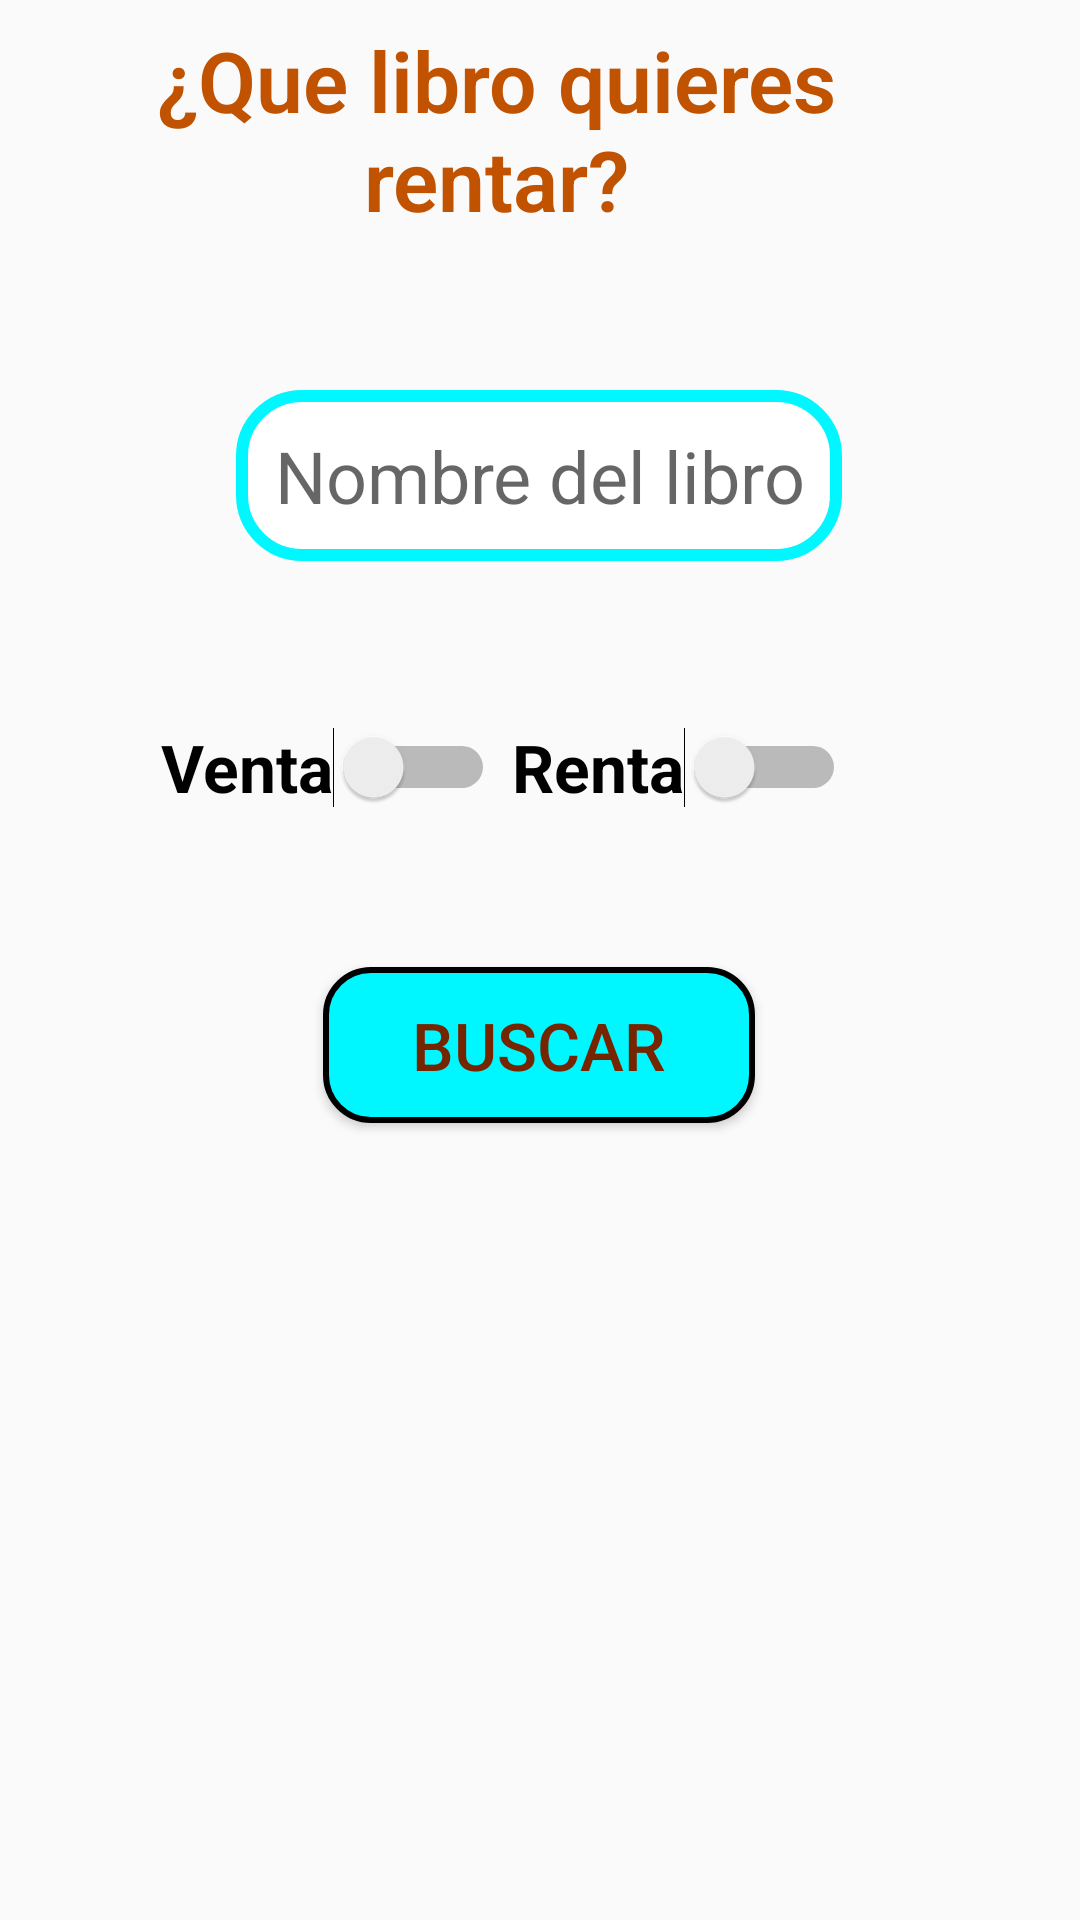

Write the Android layout XML for this screen, with the resource values it uses.
<!-- AndroidManifest.xml: application theme Theme.ProyectoFinal -->
<!-- res/layout/fragment_slideshow.xml -->
<?xml version="1.0" encoding="utf-8"?>
<androidx.constraintlayout.widget.ConstraintLayout xmlns:android="http://schemas.android.com/apk/res/android"
    xmlns:app="http://schemas.android.com/apk/res-auto"
    xmlns:tools="http://schemas.android.com/tools"
    android:layout_width="match_parent"
    android:layout_height="match_parent"
    tools:context=".ui.slideshow.SlideshowFragment">

    <TextView
        android:id="@+id/textView8"
        style="@style/CustomTextStyle"
        android:layout_width="331dp"
        android:layout_height="88dp"
        android:text="@string/tituloLLenar"
        android:textAlignment="center"
        android:textStyle="bold"
        tools:layout_editor_absoluteX="35dp"
        tools:layout_editor_absoluteY="16dp" />

    <EditText
        android:id="@+id/edtNomLibroBuscar"
        style="@style/CustomEditTextStyle"
        android:layout_width="202dp"
        android:layout_height="57dp"
        android:layout_marginStart="104dp"
        android:layout_marginTop="42dp"
        android:layout_marginEnd="105dp"
        android:ems="10"
        android:hint="@string/nomLibro"
        android:inputType="text"
        android:textAlignment="center"
        app:layout_constraintEnd_toEndOf="parent"
        app:layout_constraintStart_toStartOf="parent"
        app:layout_constraintTop_toBottomOf="@+id/textView8" />

    <Switch
        android:id="@+id/swVenta"
        android:layout_width="wrap_content"
        android:layout_height="wrap_content"
        android:layout_marginStart="86dp"
        android:layout_marginTop="54dp"
        android:layout_marginEnd="38dp"
        android:text="@string/venta"
        android:textSize="22sp"
        android:textStyle="bold"
        app:layout_constraintEnd_toStartOf="@+id/swRenta"
        app:layout_constraintStart_toStartOf="parent"
        app:layout_constraintTop_toBottomOf="@+id/edtNomLibroBuscar" />

    <Switch
        android:id="@+id/swRenta"
        android:layout_width="wrap_content"
        android:layout_height="wrap_content"
        android:layout_marginTop="54dp"
        android:layout_marginEnd="78dp"
        android:text="@string/renta"
        android:textSize="22sp"
        android:textStyle="bold"
        app:layout_constraintEnd_toEndOf="parent"
        app:layout_constraintTop_toBottomOf="@+id/edtNomLibroBuscar" />

    <Button
        android:id="@+id/btnNuscar"
        style="@style/CustomButtonStyle"
        android:layout_width="144dp"
        android:layout_height="52dp"
        android:layout_marginStart="133dp"
        android:layout_marginTop="52dp"
        android:layout_marginEnd="134dp"
        android:text="@string/bus"
        app:layout_constraintEnd_toEndOf="parent"
        app:layout_constraintStart_toStartOf="parent"
        app:layout_constraintTop_toBottomOf="@+id/swVenta" />

</androidx.constraintlayout.widget.ConstraintLayout>
<!-- resources referenced by this layout -->
<resources>
  <string name="bus">Buscar</string>
  <string name="nomLibro">Nombre del libro</string>
  <string name="renta">Renta  </string>
  <string name="tituloLLenar">¿Que libro quieres rentar?</string>
  <string name="venta">Venta </string>
  <style name="CustomButtonStyle">
          <item name="android:background">@drawable/botones_background</item>
          <item name="android:textColor">#752500</item>
          <item name="android:padding">10dp</item>
          <item name="android:textSize">22dp</item>
          <item name="android:fontFamily">sans-serif-medium</item>
      </style>
  <style name="CustomEditTextStyle">
          <item name="android:fontFamily">sans-serif</item>
          <item name="android:textSize">24dp</item>
          <item name="android:textColor">#c15200</item>
          <item name="android:background">@drawable/edittext_background</item>
          <item name="android:padding">8dp</item>
      </style>
  <style name="CustomTextStyle">
          <item name="android:fontFamily">sans-serif-light</item>
          <item name="android:textSize">28dp</item>
          <item name="android:textColor">#c15200</item>
  
          <item name="android:padding">8dp</item>
      </style>
  <style name="Theme.ProyectoFinal" parent="Base.Theme.ProyectoFinal" />
  <!-- drawable botones_background (drawable) -->
  <?xml version="1.0" encoding="utf-8"?>
  <selector xmlns:android="http://schemas.android.com/apk/res/android">
      <item android:state_pressed="true">
          <shape android:shape="rectangle">
              <solid android:color="#ffffff"/> 
              <corners android:radius="15dp"/> 
              <stroke android:width="2dp" android:color="#000000"/> 
          </shape>
      </item>
      <item>
          <shape android:shape="rectangle">
              <solid android:color="#00f7ff"/> 
              <corners android:radius="15dp"/>
              <stroke android:width="2dp" android:color="#000000"/> 
          </shape>
      </item>
  </selector>
  <!-- drawable edittext_background (drawable) -->
  <?xml version="1.0" encoding="utf-8"?>
  <shape xmlns:android="http://schemas.android.com/apk/res/android" android:shape="rectangle">
      <solid android:color="#FFFFFF"/>
      <corners android:radius="20dp"/>
      <stroke android:width="4dp" android:color="#00f7ff"/>
  </shape>
  <style name="Base.Theme.ProyectoFinal" parent="Theme.AppCompat.Light.NoActionBar">
  
          
          <item name="colorPrimary">@color/colorPrimary</item>
          
          <item name="colorPrimaryDark">@color/colorPrimaryDark</item>
          
          <item name="colorAccent">@color/colorAccent</item>
          
          
          <item name="colorControlNormal">#000000</item> 
      </style>
  <color name="colorPrimary">#00f7ff</color>
  <color name="colorPrimaryDark">#FF000000</color>
  <color name="colorAccent">#FF000000</color>
</resources>
